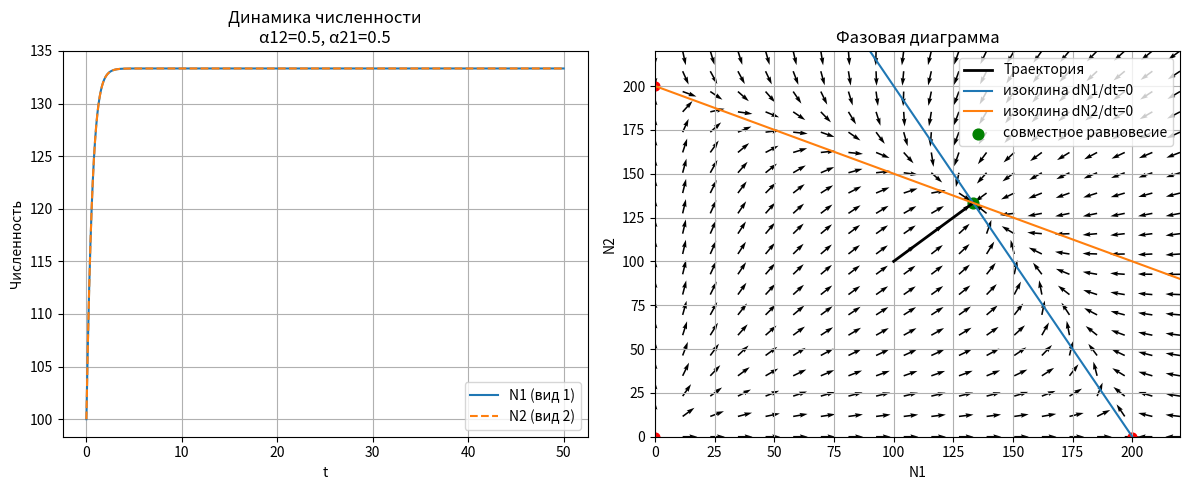
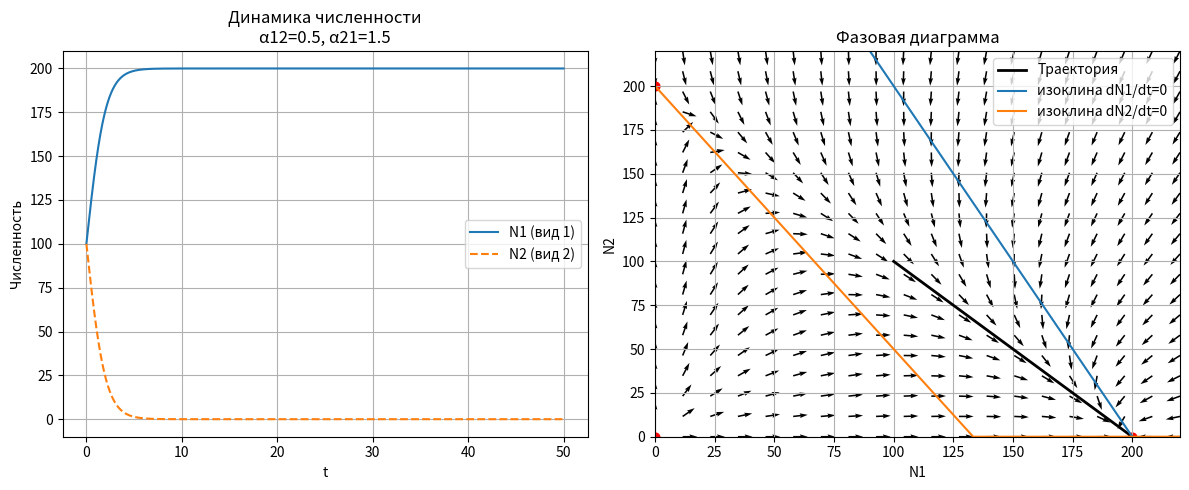
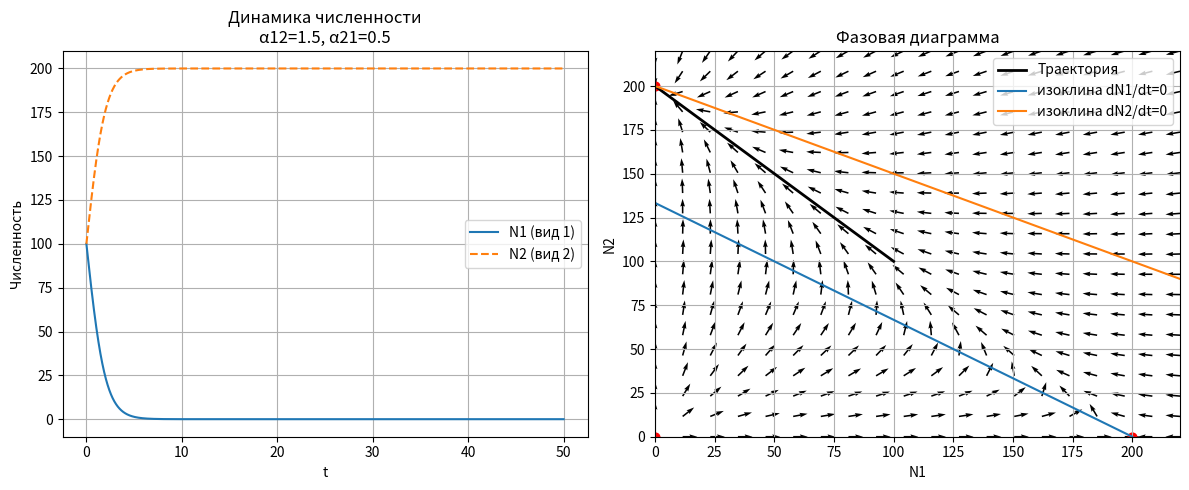
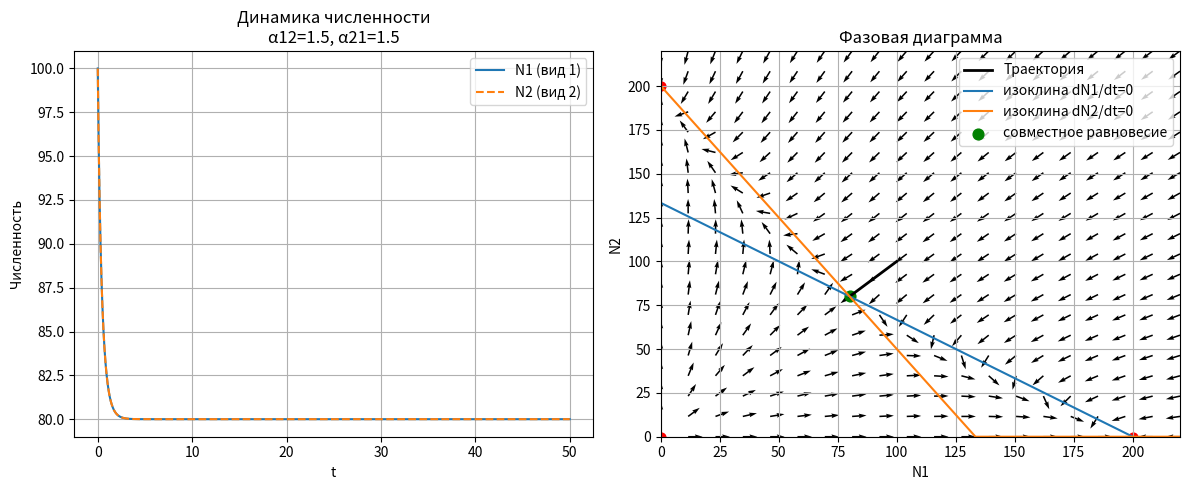

These charts were generated, in order, by the following Python code:
import numpy as np
import matplotlib.pyplot as plt

# ===== Параметры модели =====
r1, r2 = 2.0, 2.0
K1, K2 = 200.0, 200.0

N10, N20 = 100.0, 100.0

# ===== Правая часть системы =====
def dN_dt(t, N, alpha12, alpha21):
    N1, N2 = N
    dN1 = r1 * N1 * (1 - (N1 + alpha12 * N2) / K1)
    dN2 = r2 * N2 * (1 - (N2 + alpha21 * N1) / K2)
    return np.array([dN1, dN2])


# ===== Численное решение (метод Рунге–Кутты 4-го порядка) =====
def solve_system(alpha12, alpha21,
                 T=50.0, dt=0.01,
                 N0=(N10, N20)):
    n_steps = int(T / dt) + 1
    t = np.linspace(0, T, n_steps)
    N = np.zeros((n_steps, 2))
    N[0] = N0

    for i in range(n_steps - 1):
        Ni = N[i]
        ti = t[i]

        k1 = dN_dt(ti, Ni, alpha12, alpha21)
        k2 = dN_dt(ti + dt/2, Ni + dt * k1/2, alpha12, alpha21)
        k3 = dN_dt(ti + dt/2, Ni + dt * k2/2, alpha12, alpha21)
        k4 = dN_dt(ti + dt,   Ni + dt * k3,   alpha12, alpha21)

        N[i+1] = Ni + dt * (k1 + 2*k2 + 2*k3 + k4) / 6

        # не даём численностям уйти в отрицательные значения из-за численных ошибок
        N[i+1] = np.maximum(N[i+1], 0)

    return t, N[:, 0], N[:, 1]


# ===== Функция для построения графиков =====
def plot_dynamics_and_phase(alpha12, alpha21,
                            T=50.0, dt=0.01,
                            N0=(N10, N20)):
    t, N1, N2 = solve_system(alpha12, alpha21, T=T, dt=dt, N0=N0)

    # ---- Временные зависимости ----
    fig, axs = plt.subplots(1, 2, figsize=(12, 5))

    axs[0].plot(t, N1, label='N1 (вид 1)')
    axs[0].plot(t, N2, label='N2 (вид 2)', linestyle='--')
    axs[0].set_xlabel('t')
    axs[0].set_ylabel('Численность')
    axs[0].set_title(f'Динамика численности\nα12={alpha12}, α21={alpha21}')
    axs[0].legend()
    axs[0].grid(True)

    # ---- Фазовая плоскость ----
    ax = axs[1]

    # сетка для поля направлений
    N1_vals = np.linspace(0, K1*1.1, 20)
    N2_vals = np.linspace(0, K2*1.1, 20)
    N1_grid, N2_grid = np.meshgrid(N1_vals, N2_vals)

    dN1_grid, dN2_grid = dN_dt(
        0,
        np.array([N1_grid, N2_grid]),
        alpha12, alpha21
    )

    # нормируем векторы, чтобы стрелки были аккуратными
    speed = np.sqrt(dN1_grid**2 + dN2_grid**2)
    speed[speed == 0] = 1
    dN1n = dN1_grid / speed
    dN2n = dN2_grid / speed

    ax.quiver(N1_grid, N2_grid, dN1n, dN2n, angles='xy')

    # траектория
    ax.plot(N1, N2, color='black', linewidth=2, label='Траектория')

    # изоклины
    # N1-изоклина: N1=0 и N1 + α12 N2 = K1
    N2_line = np.linspace(0, K2*1.2, 100)
    N1_null2 = K1 - alpha12 * N2_line
    ax.plot(np.clip(N1_null2, 0, None), N2_line,
            label='изоклина dN1/dt=0')

    # N2-изоклина: N2=0 и N2 + α21 N1 = K2
    N1_line = np.linspace(0, K1*1.2, 100)
    N2_null2 = K2 - alpha21 * N1_line
    ax.plot(N1_line, np.clip(N2_null2, 0, None),
            label='изоклина dN2/dt=0')

    # особые точки
    ax.scatter([0, K1, 0], [0, 0, K2], color='red', s=40)

    # внутреннее равновесие (если есть)
    denom = 1 - alpha12 * alpha21
    if denom != 0:
        N2_star = (K2 - alpha21 * K1) / denom
        N1_star = K1 - alpha12 * N2_star
        if N1_star > 0 and N2_star > 0:
            ax.scatter([N1_star], [N2_star], color='green', s=60,
                       label='совместное равновесие')

    ax.set_xlabel('N1')
    ax.set_ylabel('N2')
    ax.set_xlim(0, K1*1.1)
    ax.set_ylim(0, K2*1.1)
    ax.set_title('Фазовая диаграмма')
    ax.grid(True)
    ax.legend(loc='best')

    plt.tight_layout()
    plt.show()


# ===== Примеры запусков =====
# 1) Слабая конкуренция — устойчивое сосуществование
plot_dynamics_and_phase(alpha12=0.5, alpha21=0.5)

# 2) Вид 1 сильнее угнетает вид 2
plot_dynamics_and_phase(alpha12=0.5, alpha21=1.5)

# 3) Вид 2 сильнее угнетает вид 1
plot_dynamics_and_phase(alpha12=1.5, alpha21=0.5)

# 4) Сильная конкуренция обоих видов (исход зависит от начальных условий)
plot_dynamics_and_phase(alpha12=1.5, alpha21=1.5)
